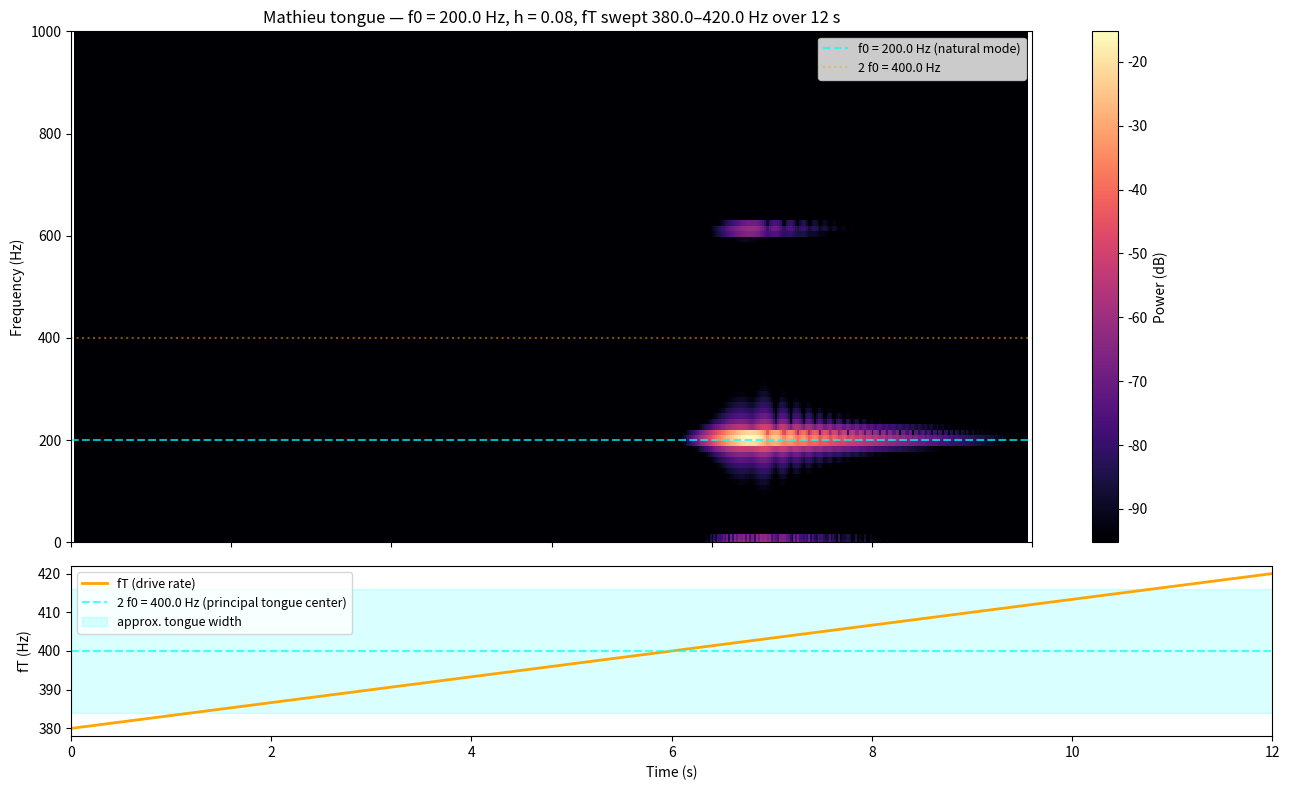

Here is the Python script that generated this plot:
"""
Mathieu equation simulation — hearing a Floquet tongue.

We integrate
    x'' + 2 gamma x' + omega_0^2 (1 + h cos(phi(t))) x = 0
where phi(t) is the phase of a slowly swept modulator. The modulation rate
sweeps through 2*f0, the principal Mathieu/parametric resonance, so you should
hear a tone at f0 emerge from silence as the system enters the tongue, peak,
and decay as the modulation rate sweeps past.

Outputs:
    mathieu_tongue.wav   — the audible state x(t)
    mathieu_tongue.png   — spectrogram with the tongue annotated
"""

import numpy as np
import matplotlib

matplotlib.use("Agg")
import matplotlib.pyplot as plt
from scipy.io import wavfile
from scipy.signal import spectrogram

# ---------------------------------------------------------------- parameters
fs = 22050                    # sample rate (cd-quality is overkill for 200 Hz; halve for memory)
duration = 12.0               # seconds
N = int(fs * duration)
t = np.arange(N) / fs
dt = 1.0 / fs

f0 = 200.0                    # natural frequency (Hz)
omega_0 = 2 * np.pi * f0
gamma = 0.002 * omega_0       # weak damping
h = 0.08                      # modulation depth

# Sweep modulation rate from below 2*f0 to above
fT_start = 380.0
fT_end = 420.0
fT = fT_start + (fT_end - fT_start) * (t / duration)
# integrate instantaneous frequency to get phase
phase_T = 2 * np.pi * np.cumsum(fT) * dt

# ---------------------------------------------------------------- integrator
# Velocity Verlet on a damped Mathieu oscillator.
x = np.zeros(N)
v = np.zeros(N)
x[0] = 1e-6                   # tiny seed perturbation

cos_phase = np.cos(phase_T)

for n in range(N - 1):
    omega_sq = omega_0 ** 2 * (1.0 + h * cos_phase[n])
    a_n = -omega_sq * x[n] - 2.0 * gamma * v[n]

    v_half = v[n] + 0.5 * a_n * dt
    x[n + 1] = x[n] + v_half * dt

    omega_sq_next = omega_0 ** 2 * (1.0 + h * cos_phase[n + 1])
    a_next = -omega_sq_next * x[n + 1] - 2.0 * gamma * v_half
    v[n + 1] = v_half + 0.5 * a_next * dt

# ---------------------------------------------------------------- audio out
# Compress dynamic range a bit so the early growth is audible without
# squashing the peak — soft clip via tanh on a log-ish gain stage.
peak = np.max(np.abs(x))
x_norm = x / peak
# Gentle pre-emphasis: bring quiet parts up while leaving peak near 1
x_audio = np.tanh(3.0 * x_norm) * 0.9

wav_path = "mathieu_tongue.wav"
wavfile.write(wav_path, fs, (x_audio * 32767).astype(np.int16))

# ---------------------------------------------------------------- spectrogram
f_spec, t_spec, Sxx = spectrogram(
    x_norm, fs, nperseg=2048, noverlap=1536, window="hann"
)
Sxx_db = 10.0 * np.log10(Sxx + 1e-12)

fig, (ax1, ax2) = plt.subplots(
    2, 1, figsize=(13, 8), gridspec_kw={"height_ratios": [3, 1]}, sharex=True
)

mesh = ax1.pcolormesh(
    t_spec, f_spec, Sxx_db, shading="auto", cmap="magma",
    vmin=Sxx_db.max() - 80, vmax=Sxx_db.max(),
)
ax1.set_ylim(0, 1000)
ax1.set_ylabel("Frequency (Hz)")
ax1.set_title(
    f"Mathieu tongue — f0 = {f0} Hz, h = {h}, "
    f"fT swept {fT_start}–{fT_end} Hz over {duration:.0f} s"
)
ax1.axhline(f0, color="cyan", linestyle="--", alpha=0.7,
            label=f"f0 = {f0} Hz (natural mode)")
ax1.axhline(2 * f0, color="orange", linestyle=":", alpha=0.5,
            label=f"2 f0 = {2*f0} Hz")
ax1.legend(loc="upper right", fontsize=9)
fig.colorbar(mesh, ax=ax1, label="Power (dB)")

# Bottom panel: drive frequency over time, with tongue band highlighted
ax2.plot(t, fT, color="orange", lw=2, label="fT (drive rate)")
ax2.axhline(2 * f0, color="cyan", linestyle="--", alpha=0.7,
            label=f"2 f0 = {2*f0} Hz (principal tongue center)")
ax2.fill_between(
    t, 2 * f0 - h * f0, 2 * f0 + h * f0,
    color="cyan", alpha=0.15, label="approx. tongue width"
)
ax2.set_xlabel("Time (s)")
ax2.set_ylabel("fT (Hz)")
ax2.set_xlim(0, duration)
ax2.legend(loc="upper left", fontsize=9)

plt.tight_layout()
png_path = "mathieu_tongue.png"
plt.savefig(png_path, dpi=140)
plt.close(fig)

print(f"Wrote {wav_path}")
print(f"Wrote {png_path}")
print(f"Peak |x|: {peak:.3e}")
print(f"Final |x|: {np.abs(x[-1]):.3e}")
